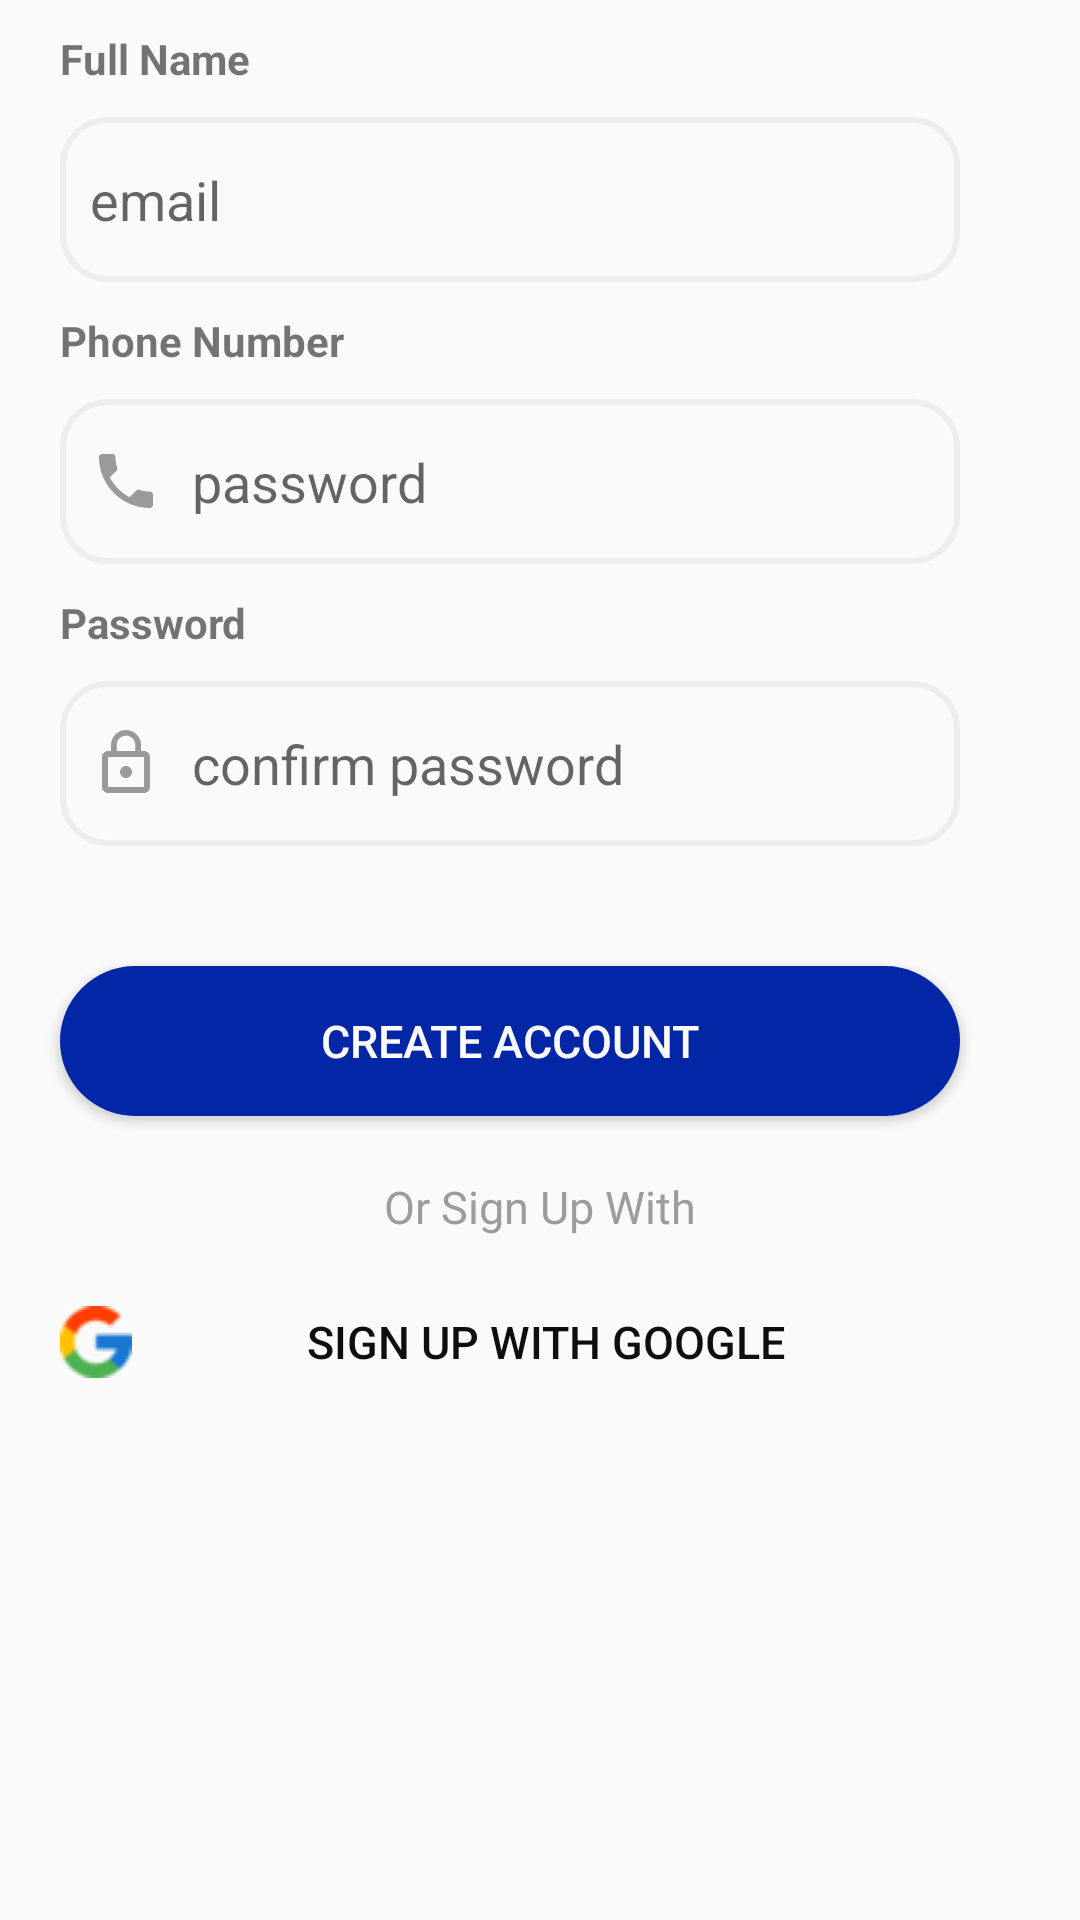

This screen was rendered from an Android layout file. Write that file and the resources it references.
<!-- AndroidManifest.xml: application theme Theme.ProjectTwo -->
<!-- res/layout/fragment_signup.xml -->
<?xml version="1.0" encoding="utf-8"?>
<FrameLayout xmlns:android="http://schemas.android.com/apk/res/android"
    xmlns:tools="http://schemas.android.com/tools"
    android:layout_width="match_parent"
    android:layout_height="match_parent"
    tools:context=".fragments.Signup">
    <LinearLayout
        android:layout_width="match_parent"
        android:layout_height="match_parent"
        android:orientation="vertical">
    <TextView
        android:layout_width="wrap_content"
        android:layout_height="wrap_content"
        android:text="@string/full_name"
        android:layout_marginTop="10dp"
        android:layout_marginStart="20dp"
        android:textStyle="bold"
        />
    <EditText
        android:id="@+id/et_email"
        android:layout_width="match_parent"
        android:layout_marginTop="10dp"
        android:background="@drawable/et_border"
        android:layout_height="55dp"
        android:layout_marginStart="20dp"
        android:layout_marginEnd="40dp"
        android:padding="10dp"
        android:drawablePadding="10dp"
        android:hint="email"
        android:drawableStart="@drawable/person"
        />
    <TextView
        android:layout_width="wrap_content"
        android:layout_height="wrap_content"
        android:text="@string/phone_number"
        android:layout_marginTop="10dp"
        android:layout_marginStart="20dp"
        android:textStyle="bold"/>
    <EditText
        android:id="@+id/et_ViaPassword"
        android:layout_width="match_parent"
        android:layout_marginTop="10dp"
        android:background="@drawable/et_border"
        android:layout_height="55dp"
        android:layout_marginStart="20dp"
        android:layout_marginEnd="40dp"
        android:padding="10dp"
        android:hint="password"
        android:drawablePadding="10dp"
        android:drawableStart="@drawable/phone" />
    <TextView
        android:layout_width="wrap_content"
        android:layout_height="wrap_content"
        android:text="@string/password"
        android:layout_marginTop="10dp"
        android:layout_marginStart="20dp"
        android:textStyle="bold"/>
    <EditText
        android:id="@+id/et_ViaConfpassword"
        android:layout_width="match_parent"
        android:layout_marginTop="10dp"
        android:background="@drawable/et_border"
        android:layout_height="55dp"
        android:layout_marginStart="20dp"
        android:layout_marginEnd="40dp"
        android:padding="10dp"
        android:drawablePadding="10dp"
        android:hint="confirm password"
        android:drawableStart="@drawable/lock"
        />
     <Button
         android:id="@+id/btn_notification1"
         android:layout_width="match_parent"
         android:layout_height="50dp"
         android:layout_marginStart="20dp"
         android:layout_marginEnd="40dp"
         android:textSize="15sp"
         android:textColor="@color/white"
         android:background="@drawable/btn_shape"
         android:text="@string/create_account"
         android:layout_marginTop="40dp"/>
    <TextView
        android:layout_width="wrap_content"
        android:layout_height="wrap_content"
        android:textColor="@color/grey"
        android:layout_marginTop="20dp"
        android:textSize="15sp"
        android:layout_gravity="center_horizontal"
        android:text="@string/or_sign_up_with"/>
    <Button
        android:layout_width="match_parent"
        android:layout_height="50dp"
        android:layout_marginStart="20dp"
        android:layout_marginEnd="40dp"
        android:textSize="15sp"
        android:background="@drawable/btn_signup_with_google"
        android:textColor="@color/black"
        android:drawableLeft="@drawable/googlelogo"
        android:text="@string/sign_up_with_google"
        android:layout_marginTop="10dp"/>
    </LinearLayout>
</FrameLayout>
<!-- resources referenced by this layout -->
<resources>
  <color name="black">#0F0F10</color>
  <color name="grey">#9C9C9C</color>
  <color name="white">#FAFAFA</color>
  <!-- drawable btn_shape (drawable) -->
  <?xml version="1.0" encoding="utf-8"?>
  <shape xmlns:android="http://schemas.android.com/apk/res/android">
      <corners android:radius="30dp"  />
  <solid
      android:color="@color/blue"/>
  </shape>
  <!-- drawable btn_signup_with_google (drawable) -->
  <?xml version="1.0" encoding="utf-8"?>
  <shape xmlns:android="http://schemas.android.com/apk/res/android">
      <solid
          android:color="@color/transparent"/>
      <corners android:radius="40dp"  />
  <stroke
      android:color="@color/light_grey"/>
  </shape>
  <!-- drawable et_border (drawable) -->
  <?xml version="1.0" encoding="utf-8"?>
  <shape xmlns:android="http://schemas.android.com/apk/res/android">
  <corners android:radius="15dp"  />
     <stroke android:color="@color/light_grey"
         android:width="2dp"/>
  
  </shape>
  
  <!-- drawable googlelogo: png bitmap (drawable, 679 bytes) -->
  <!-- drawable lock (drawable) -->
  <vector xmlns:android="http://schemas.android.com/apk/res/android" android:height="24dp" android:tint="#9B9A9A" android:viewportHeight="24" android:viewportWidth="24" android:width="24dp">
        
      <path android:fillColor="@android:color/white" android:pathData="M12,17c1.1,0 2,-0.9 2,-2s-0.9,-2 -2,-2s-2,0.9 -2,2S10.9,17 12,17zM18,8h-1V6c0,-2.76 -2.24,-5 -5,-5S7,3.24 7,6v2H6c-1.1,0 -2,0.9 -2,2v10c0,1.1 0.9,2 2,2h12c1.1,0 2,-0.9 2,-2V10C20,8.9 19.1,8 18,8zM8.9,6c0,-1.71 1.39,-3.1 3.1,-3.1s3.1,1.39 3.1,3.1v2H8.9V6zM18,20H6V10h12V20z"/>
      
  </vector>
  <!-- drawable phone (drawable) -->
  <vector xmlns:android="http://schemas.android.com/apk/res/android" android:height="24dp" android:tint="#9B9A9A" android:viewportHeight="24" android:viewportWidth="24" android:width="24dp">
        
      <path android:fillColor="@android:color/black" android:pathData="M6.62,10.79c1.44,2.83 3.76,5.14 6.59,6.59l2.2,-2.2c0.27,-0.27 0.67,-0.36 1.02,-0.24 1.12,0.37 2.33,0.57 3.57,0.57 0.55,0 1,0.45 1,1V20c0,0.55 -0.45,1 -1,1 -9.39,0 -17,-7.61 -17,-17 0,-0.55 0.45,-1 1,-1h3.5c0.55,0 1,0.45 1,1 0,1.25 0.2,2.45 0.57,3.57 0.11,0.35 0.03,0.74 -0.25,1.02l-2.2,2.2z"/>
      
  </vector>
  <string name="create_account">Create Account</string>
  <string name="full_name">Full Name</string>
  <string name="or_sign_up_with">Or Sign Up With</string>
  <string name="password">Password</string>
  <string name="phone_number">Phone Number</string>
  <string name="sign_up_with_google">Sign Up With Google</string>
  <style name="Theme.ProjectTwo" parent="Base.Theme.ProjectTwo" />
  <color name="blue">#0226A6</color>
  <color name="transparent">#009C9C9C</color>
  <color name="light_grey">#F0ECECEC</color>
  <style name="Base.Theme.ProjectTwo" parent="Theme.AppCompat.Light.NoActionBar">
          
           <item name="colorPrimary">@color/blue</item>
      </style>
</resources>
